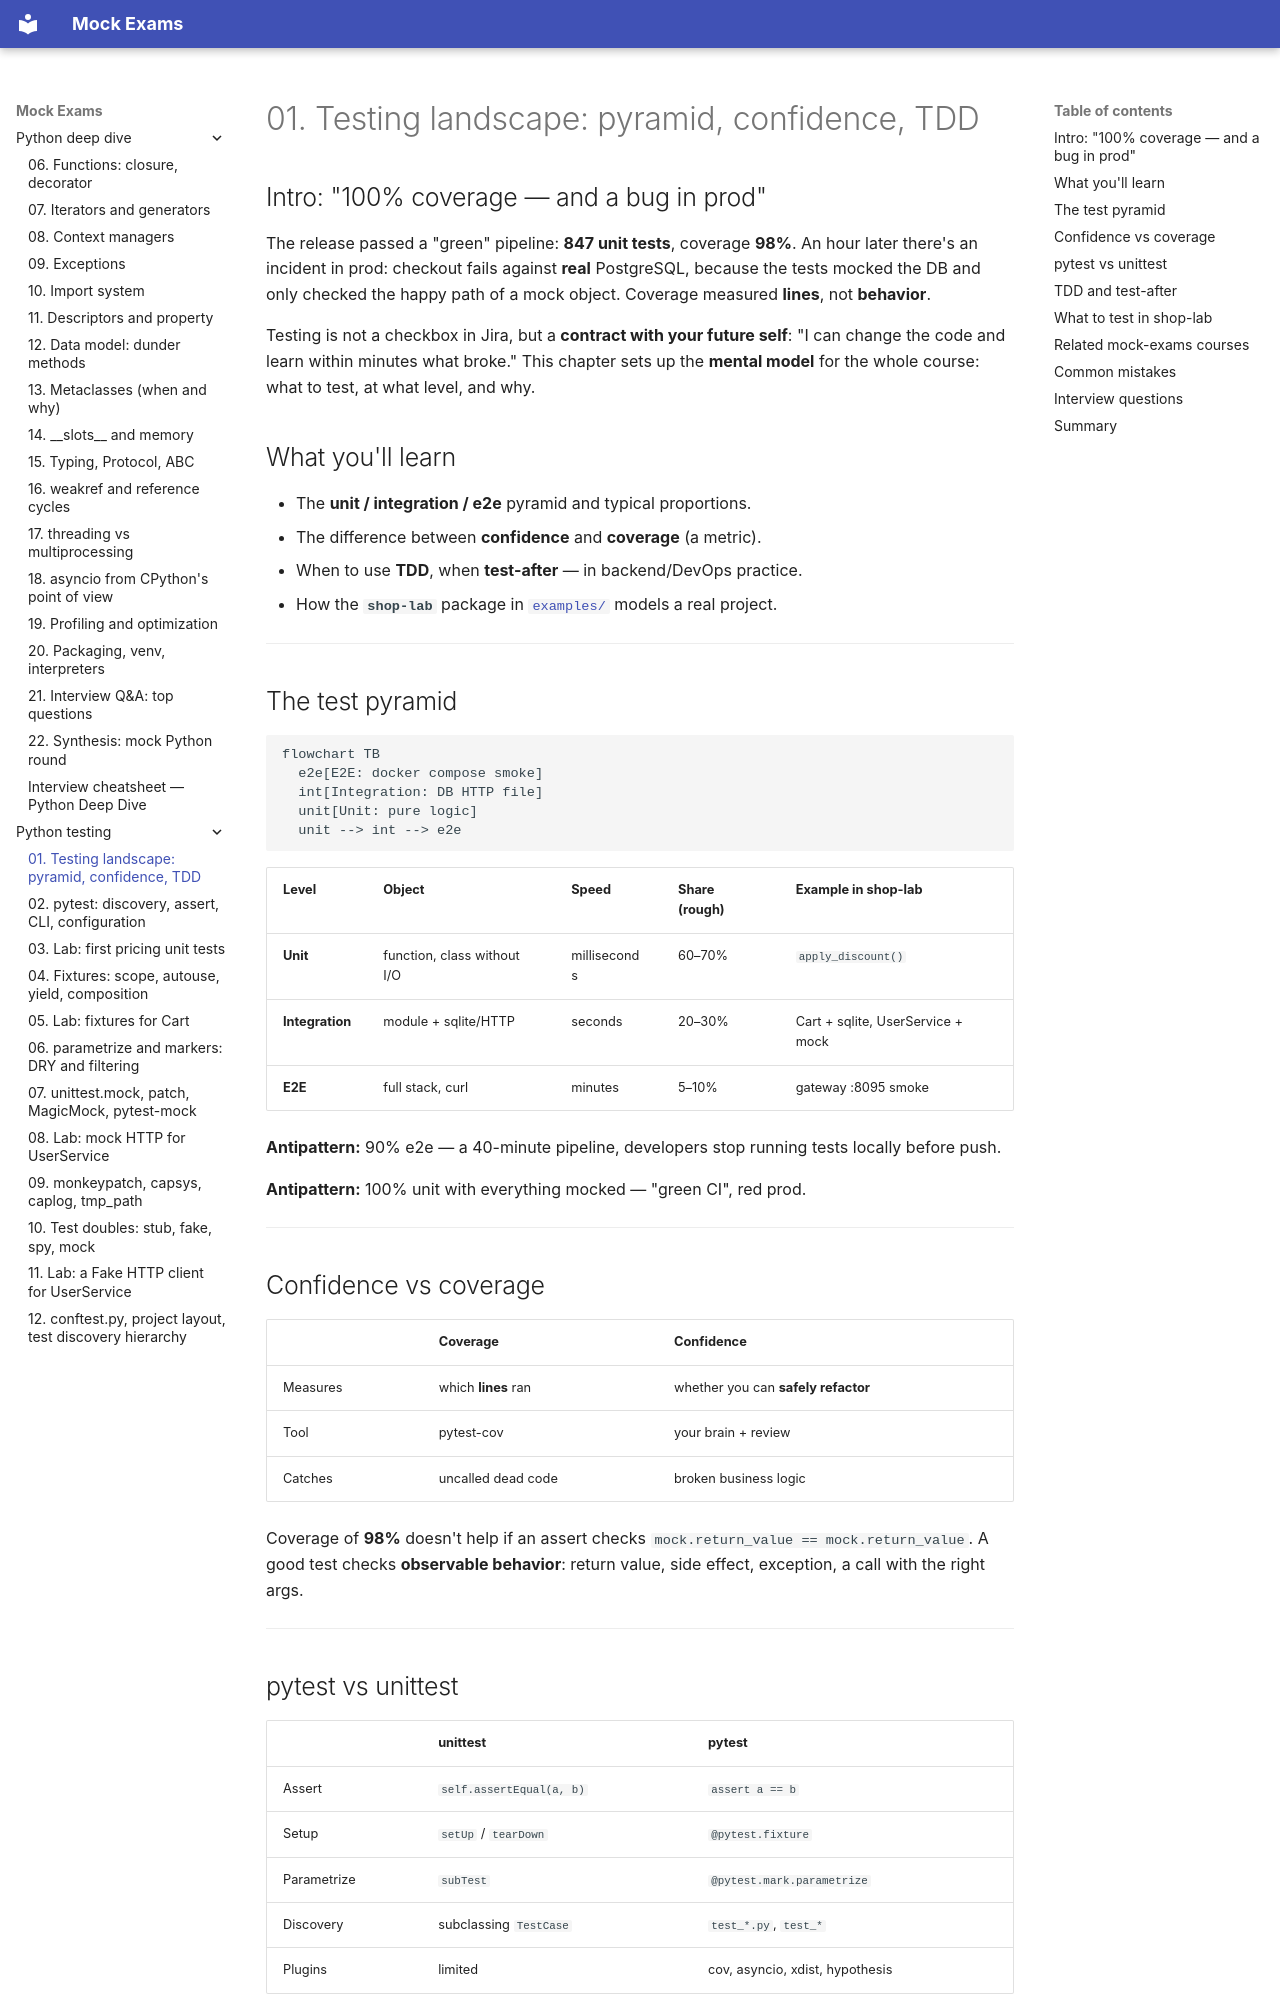

repository: FedorArbuzov/mock-exams · page: python-testing/01-testing-landscape/index.html · generator: mkdocs

# 01. Testing landscape: pyramid, confidence, TDD

## Intro: "100% coverage — and a bug in prod"

The release passed a "green" pipeline: **847 unit tests**, coverage **98%**. An hour later there's an incident in prod: checkout fails against **real** PostgreSQL, because the tests mocked the DB and only checked the happy path of a mock object. Coverage measured **lines**, not **behavior**.

Testing is not a checkbox in Jira, but a **contract with your future self**: "I can change the code and learn within minutes what broke." This chapter sets up the **mental model** for the whole course: what to test, at what level, and why.

## What you'll learn

- The **unit / integration / e2e** pyramid and typical proportions.
- The difference between **confidence** and **coverage** (a metric).
- When to use **TDD**, when **test-after** — in backend/DevOps practice.
- How the **`shop-lab`** package in [`examples/`](examples/pyproject.toml) models a real project.

---

## The test pyramid

```mermaid
flowchart TB
  e2e[E2E: docker compose smoke]
  int[Integration: DB HTTP file]
  unit[Unit: pure logic]
  unit --> int --> e2e
```

| Level | Object | Speed | Share (rough) | Example in shop-lab |
|---------|--------|----------|-----------------|-------------------|
| **Unit** | function, class without I/O | milliseconds | 60–70% | `apply_discount()` |
| **Integration** | module + sqlite/HTTP | seconds | 20–30% | Cart + sqlite, UserService + mock |
| **E2E** | full stack, curl | minutes | 5–10% | gateway :8095 smoke |

**Antipattern:** 90% e2e — a 40-minute pipeline, developers stop running tests locally before push.

**Antipattern:** 100% unit with everything mocked — "green CI", red prod.

---

## Confidence vs coverage

| | Coverage | Confidence |
|---|----------|------------|
| Measures | which **lines** ran | whether you can **safely refactor** |
| Tool | pytest-cov | your brain + review |
| Catches | uncalled dead code | broken business logic |

Coverage of **98%** doesn't help if an assert checks `mock.return_value == mock.return_value`. A good test checks **observable behavior**: return value, side effect, exception, a call with the right args.

---
